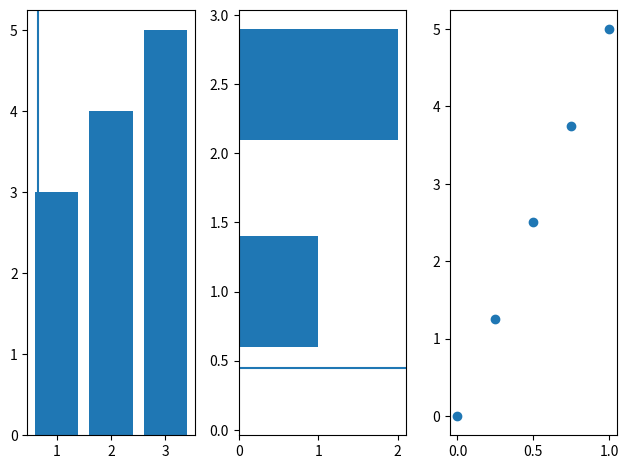

Write the Python code that produced this figure.
import matplotlib.pyplot as plt
import numpy as np

# figureの初期化
fig = plt.figure()
ax1 = fig.add_subplot(131)
ax2 = fig.add_subplot(132)
ax3 = fig.add_subplot(133)

# データのプロット
ax1.bar([1,2,3],[3,4,5])
ax2.barh([0.5,1,2.5],[0,1,2])
ax2.axhline(0.45)
ax1.axvline(0.65)
ax3.scatter(np.linspace(0, 1, 5), np.linspace(0, 5, 5))

plt.tight_layout()
plt.show()

# figureの保存
plt.savefig("foo.png")
